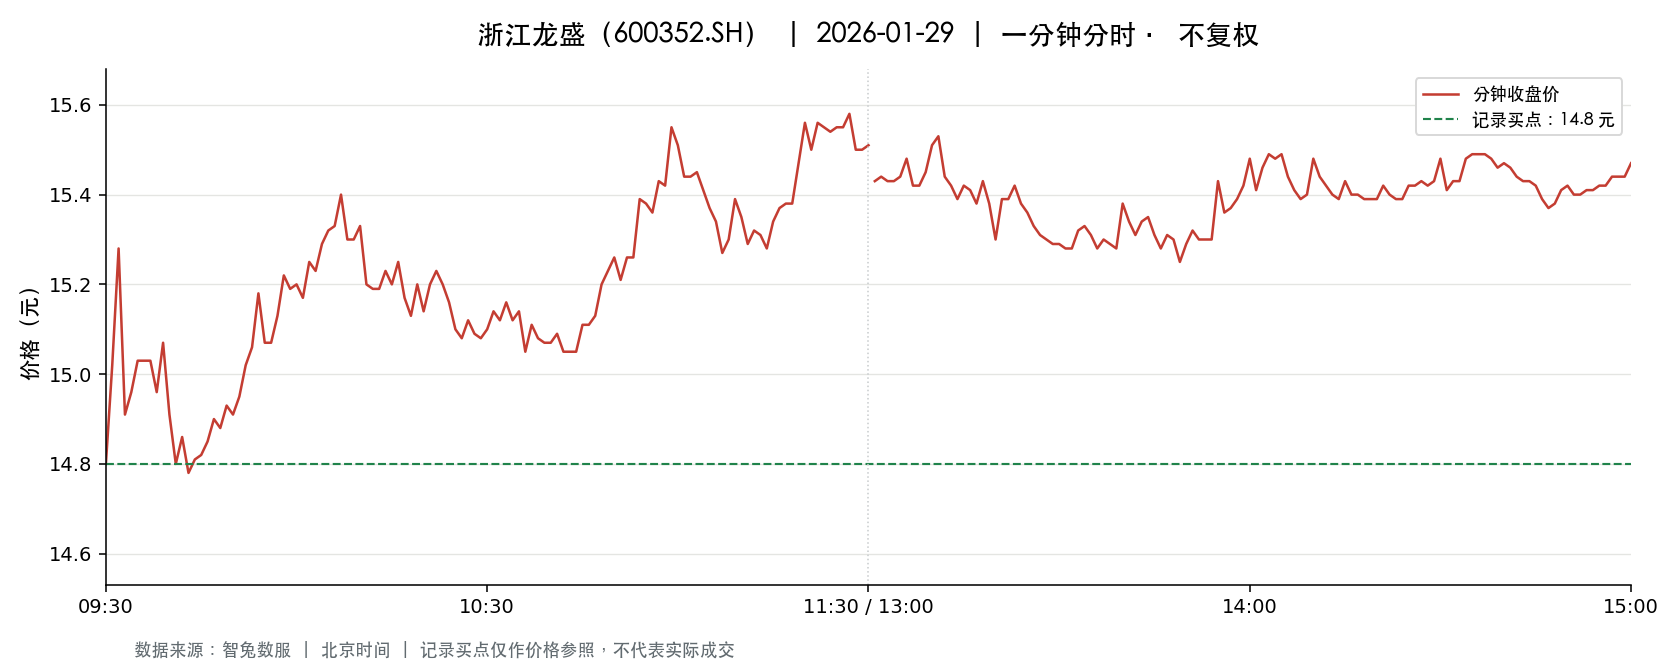

Data behind this chart, as committed beside it:
t, o, h, l, c, v, a, pc, sf
2026-01-29 09:30:00, 14.8, 14.8, 14.8, 14.8, 43682, 64649182, 14.75, 0.0
2026-01-29 09:31:00, 14.61, 15.04, 14.61, 15.02, 93833, 139459714, 14.8, 0.0
2026-01-29 09:32:00, 15.02, 15.35, 15.02, 15.28, 89285, 135915042, 15.02, 0.0
2026-01-29 09:33:00, 15.21, 15.21, 14.91, 14.91, 47850, 72078481, 15.28, 0.0
2026-01-29 09:34:00, 14.9, 14.96, 14.82, 14.96, 32700, 48691943, 14.91, 0.0
2026-01-29 09:35:00, 14.99, 15.08, 14.97, 15.03, 28680, 43049978, 14.96, 0.0
2026-01-29 09:36:00, 15.02, 15.09, 15.02, 15.03, 32439, 48840278, 15.03, 0.0
2026-01-29 09:37:00, 15.02, 15.04, 14.96, 15.03, 32708, 49097336, 15.03, 0.0
2026-01-29 09:38:00, 15.03, 15.04, 14.85, 14.96, 33271, 49715407, 15.03, 0.0
2026-01-29 09:39:00, 14.98, 15.09, 14.98, 15.07, 46053, 69310568, 14.96, 0.0
2026-01-29 09:40:00, 15.07, 15.07, 14.91, 14.91, 37636, 56461781, 15.07, 0.0
2026-01-29 09:41:00, 14.9, 14.95, 14.8, 14.8, 36498, 54307247, 14.91, 0.0
2026-01-29 09:42:00, 14.81, 14.88, 14.81, 14.86, 28777, 42695704, 14.8, 0.0
2026-01-29 09:43:00, 14.88, 14.88, 14.76, 14.78, 28037, 41531838, 14.86, 0.0
2026-01-29 09:44:00, 14.8, 14.81, 14.73, 14.81, 29979, 44275492, 14.78, 0.0
2026-01-29 09:45:00, 14.83, 14.84, 14.8, 14.82, 14193, 21031794, 14.81, 0.0
2026-01-29 09:46:00, 14.83, 14.9, 14.8, 14.85, 21893, 32528312, 14.82, 0.0
2026-01-29 09:47:00, 14.85, 14.92, 14.85, 14.9, 25140, 37439317, 14.85, 0.0
2026-01-29 09:48:00, 14.91, 14.95, 14.88, 14.88, 14210, 21195274, 14.9, 0.0
2026-01-29 09:49:00, 14.93, 15.04, 14.93, 14.93, 23635, 35424909, 14.88, 0.0
2026-01-29 09:50:00, 14.93, 14.97, 14.91, 14.91, 15082, 22530314, 14.93, 0.0
2026-01-29 09:51:00, 14.93, 14.98, 14.89, 14.95, 18865, 28175689, 14.91, 0.0
2026-01-29 09:52:00, 14.95, 15.03, 14.9, 15.02, 18453, 27629012, 14.95, 0.0
2026-01-29 09:53:00, 15.03, 15.06, 14.96, 15.06, 13831, 20754901, 15.02, 0.0
2026-01-29 09:54:00, 15.03, 15.2, 15.03, 15.18, 25429, 38493215, 15.06, 0.0
2026-01-29 09:55:00, 15.18, 15.18, 15.07, 15.07, 14523, 21944253, 15.18, 0.0
2026-01-29 09:56:00, 15.05, 15.09, 15.02, 15.07, 13470, 20296982, 15.07, 0.0
2026-01-29 09:57:00, 15.1, 15.14, 15.08, 15.13, 12945, 19563704, 15.07, 0.0
2026-01-29 09:58:00, 15.13, 15.22, 15.12, 15.22, 10796, 16387261, 15.13, 0.0
2026-01-29 09:59:00, 15.2, 15.2, 15.16, 15.19, 13101, 19889982, 15.22, 0.0
2026-01-29 10:00:00, 15.19, 15.23, 15.19, 15.2, 15729, 23919868, 15.19, 0.0
2026-01-29 10:01:00, 15.2, 15.2, 15.16, 15.17, 12318, 18704815, 15.2, 0.0
2026-01-29 10:02:00, 15.16, 15.25, 15.15, 15.25, 13460, 20456652, 15.17, 0.0
2026-01-29 10:03:00, 15.25, 15.28, 15.23, 15.23, 15911, 24270784, 15.25, 0.0
2026-01-29 10:04:00, 15.23, 15.29, 15.23, 15.29, 18336, 28003699, 15.23, 0.0
2026-01-29 10:05:00, 15.3, 15.33, 15.27, 15.32, 18368, 28113926, 15.29, 0.0
2026-01-29 10:06:00, 15.31, 15.34, 15.29, 15.33, 16978, 26001845, 15.32, 0.0
2026-01-29 10:07:00, 15.34, 15.43, 15.33, 15.4, 29947, 46015675, 15.33, 0.0
2026-01-29 10:08:00, 15.4, 15.4, 15.28, 15.3, 21881, 33522199, 15.4, 0.0
2026-01-29 10:09:00, 15.3, 15.34, 15.29, 15.3, 11617, 17794948, 15.3, 0.0
2026-01-29 10:10:00, 15.3, 15.34, 15.29, 15.33, 13018, 19940977, 15.3, 0.0
2026-01-29 10:11:00, 15.31, 15.31, 15.2, 15.2, 11494, 17541805, 15.33, 0.0
2026-01-29 10:12:00, 15.2, 15.24, 15.18, 15.19, 9185, 13966396, 15.2, 0.0
2026-01-29 10:13:00, 15.18, 15.21, 15.15, 15.19, 9831, 14924552, 15.19, 0.0
2026-01-29 10:14:00, 15.2, 15.23, 15.19, 15.23, 5277, 8027279, 15.19, 0.0
2026-01-29 10:15:00, 15.23, 15.23, 15.19, 15.2, 4859, 7390437, 15.23, 0.0
2026-01-29 10:16:00, 15.19, 15.25, 15.18, 15.25, 9512, 14475833, 15.2, 0.0
2026-01-29 10:17:00, 15.25, 15.25, 15.17, 15.17, 9248, 14065377, 15.25, 0.0
2026-01-29 10:18:00, 15.18, 15.18, 15.13, 15.13, 11029, 16712344, 15.17, 0.0
2026-01-29 10:19:00, 15.14, 15.21, 15.14, 15.2, 6689, 10144626, 15.13, 0.0
2026-01-29 10:20:00, 15.2, 15.2, 15.13, 15.14, 4546, 6885884, 15.2, 0.0
2026-01-29 10:21:00, 15.13, 15.21, 15.13, 15.2, 8916, 13528050, 15.14, 0.0
2026-01-29 10:22:00, 15.2, 15.23, 15.18, 15.23, 8190, 12452069, 15.2, 0.0
2026-01-29 10:23:00, 15.21, 15.22, 15.18, 15.2, 6915, 10515476, 15.23, 0.0
2026-01-29 10:24:00, 15.23, 15.23, 15.13, 15.16, 5479, 8311037, 15.2, 0.0
2026-01-29 10:25:00, 15.16, 15.16, 15.1, 15.1, 5868, 8872872, 15.16, 0.0
2026-01-29 10:26:00, 15.1, 15.11, 15.07, 15.08, 6227, 9396566, 15.1, 0.0
2026-01-29 10:27:00, 15.08, 15.12, 15.05, 15.12, 6705, 10119165, 15.08, 0.0
2026-01-29 10:28:00, 15.12, 15.12, 15.08, 15.09, 5997, 9058972, 15.12, 0.0
2026-01-29 10:29:00, 15.1, 15.1, 15.07, 15.08, 3970, 5989739, 15.09, 0.0
... 181 more rows
